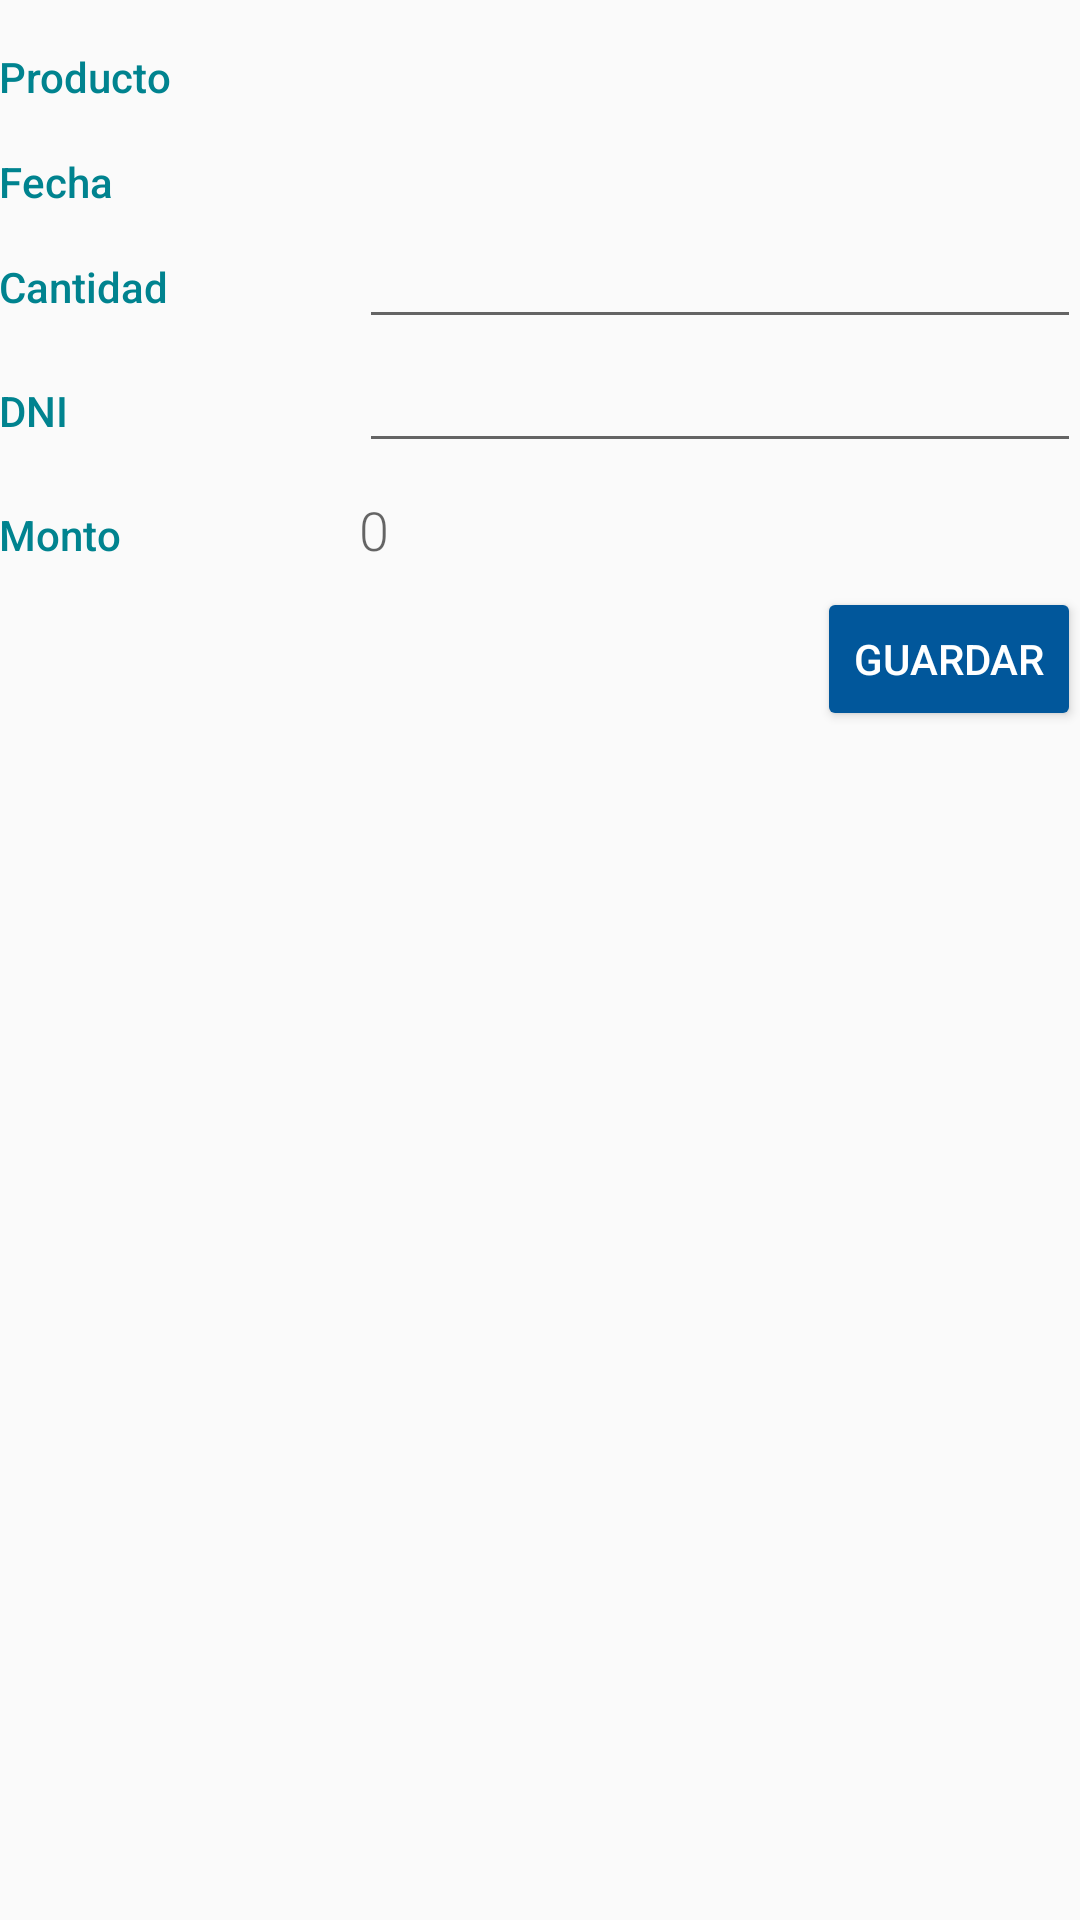

This screen was rendered from an Android layout file. Write that file and the resources it references.
<!-- AndroidManifest.xml: application theme AppTheme -->
<!-- res/layout/activity_registrar_venta.xml -->
<?xml version="1.0" encoding="utf-8"?>
<LinearLayout
    xmlns:android="http://schemas.android.com/apk/res/android"
    xmlns:tools="http://schemas.android.com/tools"
    android:layout_width="match_parent"
    android:layout_height="match_parent"
    android:orientation="vertical"
    android:padding="@dimen/activity_margin"
    tools:context=".RegistrarVentaActivity">

    
    <LinearLayout
        android:layout_width="match_parent"
        android:layout_height="wrap_content"
        android:orientation="horizontal">
        
        <TextView
            android:text="Producto"
            style="@style/CategoryStyle" />
        
        <TextView
            android:id="@+id/txtNombre"
            android:inputType="textCapWords"
            style="@style/EditorFieldStyle" />
    </LinearLayout>
    
    <LinearLayout
        android:layout_width="match_parent"
        android:layout_height="wrap_content"
        android:orientation="horizontal">
        
        <TextView
            android:text="Fecha"
            style="@style/CategoryStyle" />
        
        <TextView
            android:id="@+id/txtFecha"
            android:inputType="textCapWords"
            style="@style/EditorFieldStyle" />
    </LinearLayout>
    
    <LinearLayout
        android:layout_width="match_parent"
        android:layout_height="wrap_content"
        android:orientation="horizontal">
        
        <TextView
            android:text="Cantidad"
            style="@style/CategoryStyle" />
        
        <EditText
            android:id="@+id/txtCantidad"
            android:inputType="textCapWords"
            style="@style/EditorFieldStyle" />
    </LinearLayout>
    
    <LinearLayout
        android:layout_width="match_parent"
        android:layout_height="wrap_content"
        android:orientation="horizontal">
        
        <TextView
            android:text="DNI"
            style="@style/CategoryStyle" />
        
        <EditText
            android:id="@+id/txtDNI"
            android:inputType="textCapWords"
            style="@style/EditorFieldStyle" />
    </LinearLayout>
    <LinearLayout
        android:layout_width="match_parent"
        android:layout_height="wrap_content"
        android:orientation="horizontal">
        
        <TextView
            android:text="Monto"
            style="@style/CategoryStyle" />
        
        <TextView
            android:id="@+id/txtMontoPagado"
            android:text="0"
            style="@style/EditorFieldStyle" />
    </LinearLayout>
    <Button
        android:layout_marginTop="8dp"
        android:layout_gravity="end"
        android:id="@+id/btnGuardar"
        android:layout_width="wrap_content"
        android:layout_height="wrap_content"
        android:textColor="@android:color/white"
        android:text="guardar"/>
</LinearLayout>
<!-- resources referenced by this layout -->
<resources>
  <style name="CategoryStyle">
          <item name="android:layout_height">wrap_content</item>
          <item name="android:layout_width">0dp</item>
          <item name="android:layout_weight">1</item>
          <item name="android:paddingTop">16dp</item>
          <item name="android:textColor">@color/colorAccent</item>
          <item name="android:fontFamily">sans-serif-medium</item>
          <item name="android:textAppearance">?android:textAppearanceSmall</item>
      </style>
  <style name="EditorFieldStyle">
          <item name="android:layout_height">wrap_content</item>
          <item name="android:layout_width">0dp</item>
          <item name="android:layout_weight">2</item>
          <item name="android:fontFamily">sans-serif-light</item>
          <item name="android:textAppearance">?android:textAppearanceMedium</item>
      </style>
  <style name="AppTheme" parent="Theme.AppCompat.Light.DarkActionBar">
          
          <item name="colorPrimary">@color/colorPrimary</item>
          <item name="colorPrimaryDark">@color/colorPrimaryDark</item>
          <item name="colorAccent">@color/colorAccent</item>
          <item name="colorButtonNormal">@color/colorPrimary</item>
      </style>
  <color name="colorAccent">#00838f</color>
  <color name="colorPrimary">#01579b</color>
  <color name="colorPrimaryDark">#002f6c</color>
</resources>
